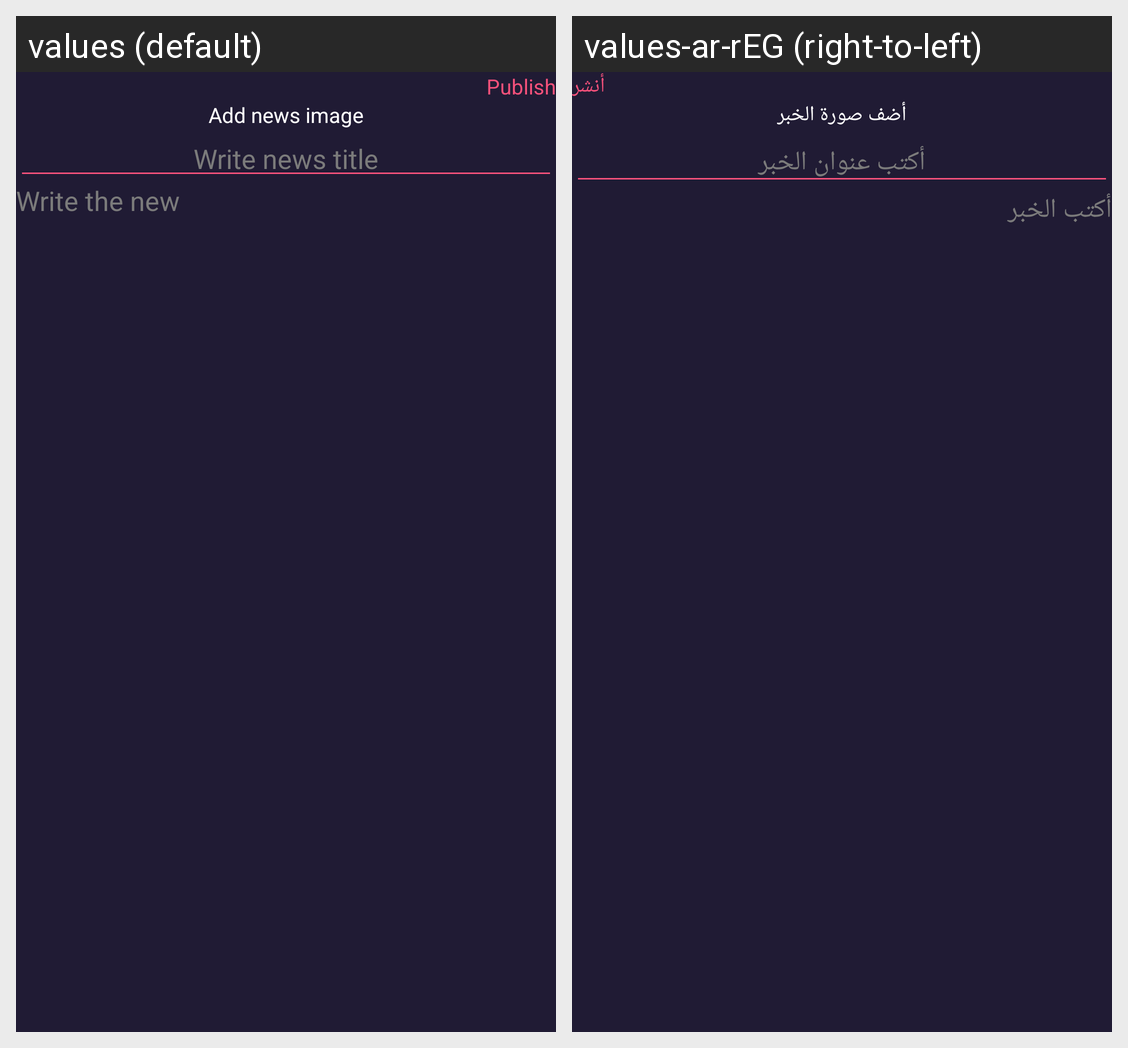

Strings drawn on this Android screen and how each of the app's shown locales translates them:
Android screen res/layout/activity_add_news.xml rendered under 2 locales, left to right: values (default), values-ar-rEG (right-to-left). Device: Nexus 5 (rendered at 1080×1920; each locale shown at half size, 540×960, under a caption strip naming it); theme AppTheme.
Strings drawn on this screen, with the default value and each locale's value (text and hints the layout hard-codes, and strings that could not be matched under every locale, appear in the picture but are not listed):

publish
  values: Publish
  values-ar-rEG: أنشر

add_news_image
  values: Add news image
  values-ar-rEG: أضف صورة الخبر

write_news_title
  values: Write news title
  values-ar-rEG: أكتب عنوان الخبر

write_the_new
  values: Write the new
  values-ar-rEG: أكتب الخبر
